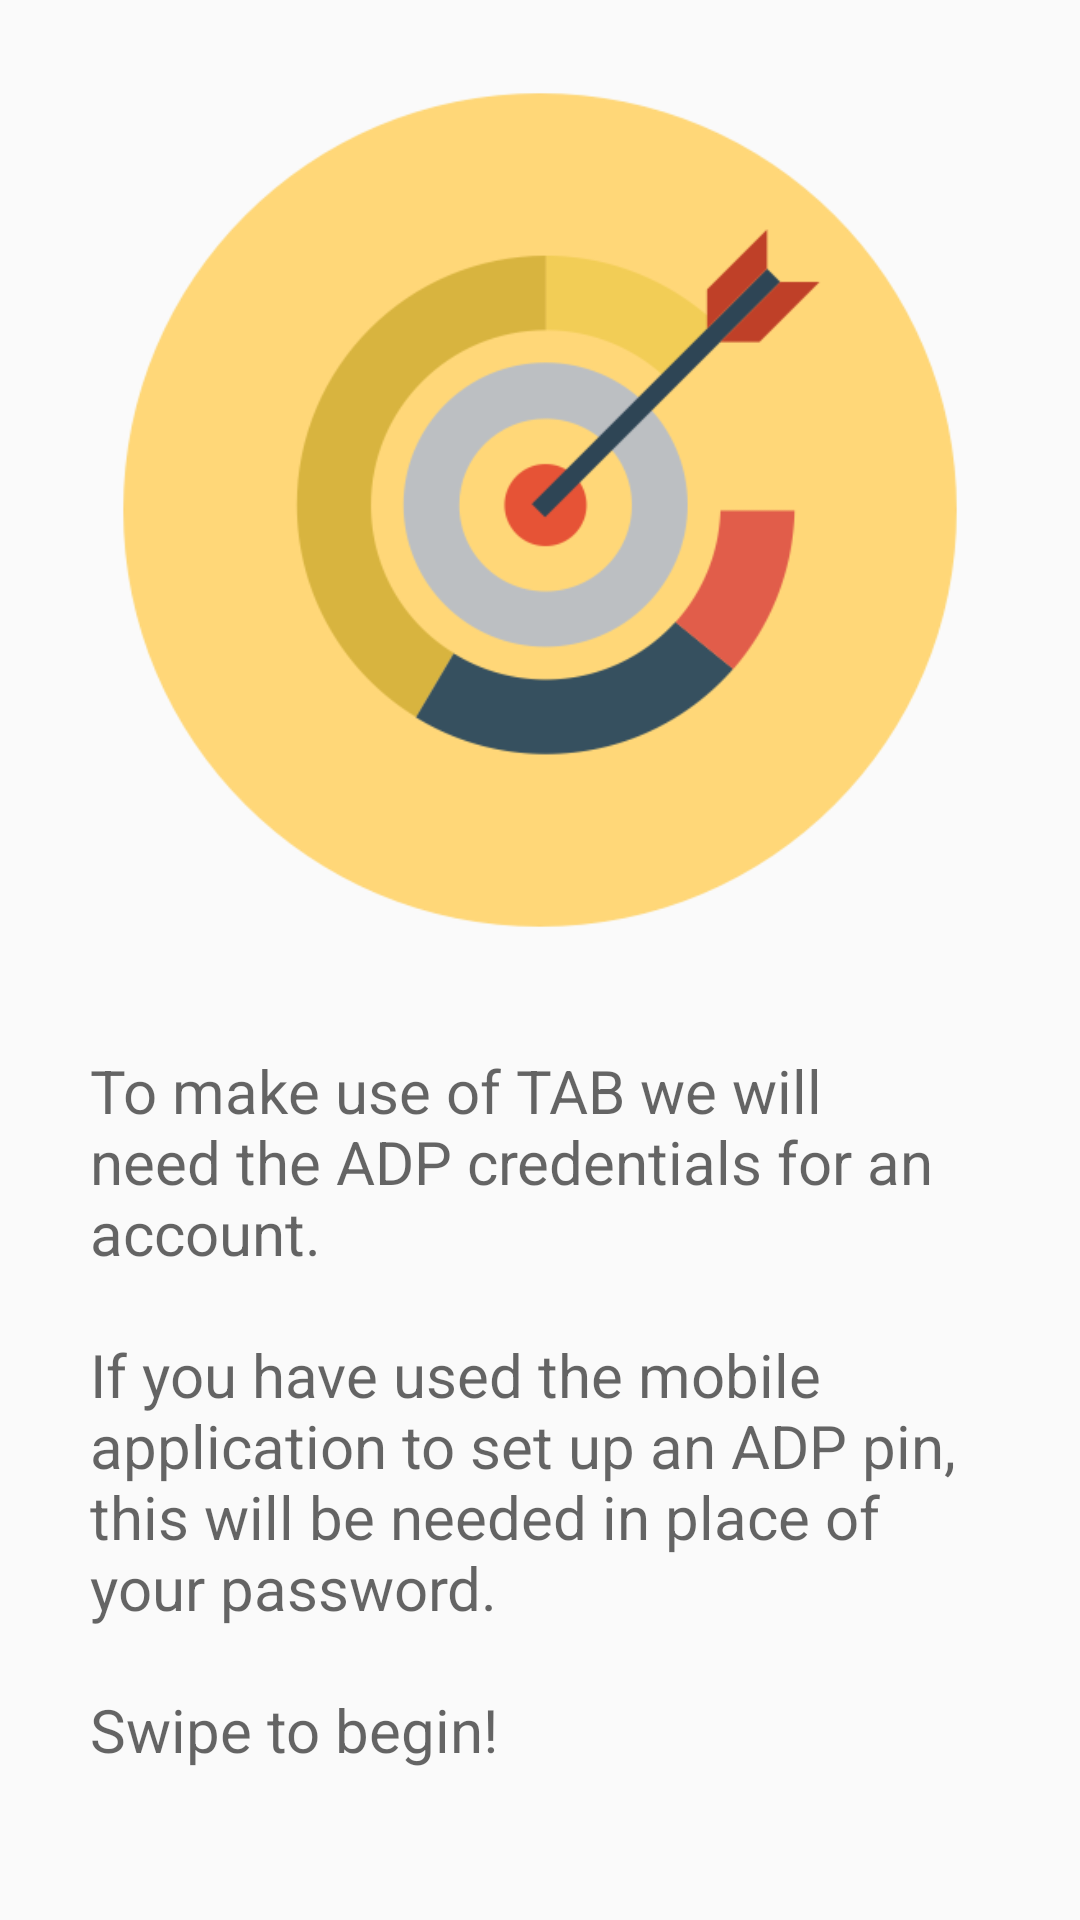

Layout XML and referenced resources for this Android screen:
<!-- AndroidManifest.xml: application theme AppTheme -->
<!-- res/layout/tab_welcome.xml -->
<?xml version="1.0" encoding="utf-8"?>
<RelativeLayout xmlns:android="http://schemas.android.com/apk/res/android"
    android:orientation="vertical" android:layout_width="match_parent"
    android:layout_height="match_parent"
    android:padding="10dp">

    <ImageView
        android:layout_width="200dp"
        android:layout_height="200dp"
        android:id="@+id/configure_icon"
        android:layout_alignParentTop="true"
        android:layout_alignParentLeft="true"
        android:layout_alignParentStart="true"
        android:src="@drawable/target"
        android:layout_alignParentRight="true"
        android:layout_alignParentEnd="true"
        android:layout_above="@+id/configure_intro"
        android:padding="20dp" />

    <TextView
        android:layout_width="wrap_content"
        android:layout_height="wrap_content"
        android:textAppearance="?android:attr/textAppearanceMedium"
        android:text="@string/configure_intro"
        android:id="@+id/configure_intro"
        android:layout_alignParentBottom="true"
        android:layout_alignParentLeft="true"
        android:layout_alignParentStart="true"
        android:layout_marginBottom="20dp"
        android:padding="20dp"
        android:textSize="20sp" />
</RelativeLayout>
<!-- resources referenced by this layout -->
<resources>
  <!-- drawable target: png bitmap (drawable, 30407 bytes) -->
  <string name="configure_intro">To make use of TAB we will need the ADP credentials for an account.\n\nIf you have used the mobile application to set up an ADP pin, this will be needed in place of your password.\n\nSwipe to begin!</string>
  <style name="AppTheme" parent="Theme.AppCompat.Light.DarkActionBar">
  
          <item name="vpiLinePageIndicatorStyle">@style/TabStyle</item>
  
          
          
          
          
  
      </style>
  <style name="TabStyle">
          <item name="selectedColor">#0277bd</item>
          <item name="android:background">#222222</item>
          <item name="fadeLength">1000</item>
          <item name="fadeDelay">1000</item>
          <item name="lineWidth">50dp</item>
          <item name="strokeWidth">5dp</item>
      </style>
</resources>
